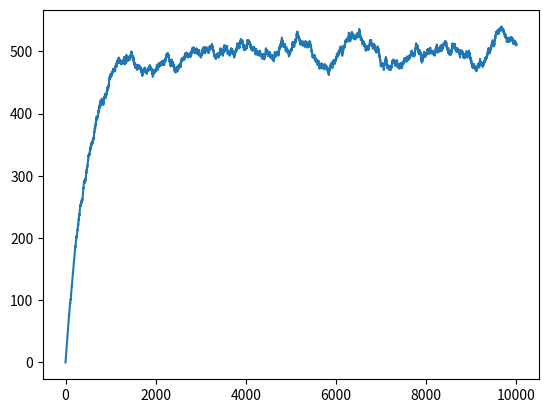

Reproduce this figure in Python. (Note: this script raises an exception after producing the figure.)
import random
import math


def choose(n, k):
	"""
	Calculation of n choose k from combinatorics. Number of ways to choose k 
	objects from n objects.

	Variables type:
	n - integer
	k - integer

	Usage example:
	>> choose(5, 2)
	>> 10
	"""
	if n >= k:
		cumulator = 1
		for ind in range(k):
			cumulator *= (n-k)/(k+1)
		return cumulator
	else:
		return 0 


class colony:

	def __init__(self, name, size):
		"""
		Description of object in class colony

		Variables type:
		name - string
		size - integer

		Usage example:
		>> X = colony('Xome', 100)
		"""
		self.name = name
		self.size = size

class reaction:

	def __init__(self, reactants, products, name, colonies, rate):
		"""
		Description of object in class reaction. 

		Variables type:
		reactants - dictionary
		products - dictionary
		name - string
		colonies - list of colony objects
		rate - float

		Comments:
		Keys of the dictionaries rectants and products should be named accoring to colonies names.
		Important for the class gillespie implementation.

		Usage example:
		Reaction of type X + X -> Y can be written as
		>> X = colony('Xome',24)
		>> Y = colony('Yome',56)
		>> R = reaction({'Xome': 2},{'Yome': 1}, 'conversion', [X, Y], 0.5)
		"""
		self.name = name
		self.reactants = reactants
		self.products = products
		self.colonies = colonies
		self.rate = rate

class gillespie:
	"""
	Algorithm of a stochastic simulation.
	"""
	def __init__(self, reactions, colonies):
		"""
		Description of object in class gillespie.

		Variables type:
		reactions - list of reaction objects

		Usage example:
		>> R1 = reaction({'X': 2},{'Y': 1}, 'X conversion', [X, Y], 0.5)
		>> R2 = reaction({'Z': 3},{'Y': 4}, 'Z conversion', [X, Y], 0.3)
		>> G = gillespie([R1, R2], [X, Y, Z])
		"""
		self.reactions = reactions
		self.colonies = colonies

	def probability(self):
		"""
		Calculation of reactions propensities.
		"""
		a0 = 0
		a = []
		for reaction in self.reactions:
			for colony in reaction.colonies:
				name = colony.name
				try:
					num = reaction.reactants[name]
					prob = choose(colony.size, num)*reaction.rate
					a.append(prob)
					a0 += prob
				except:
					pass
		return a0, a

	def choosereaction(self, a0, a):
		"""

		"""
		# Random number to choose reaction
		r = random.random()
		ind = 0
		tot = a[0]
		while tot < r*a0:
			ind += 1
			tot += a[ind]
		return ind

	def calctimestep(self, a0):
		"""
		Calculate timestep sampled from exponential distribution.
		"""
		r = random.random()

		return (1./a0)*math.log(1./r)

	def run(self, steps):
		"""
		Perform stochstic simulation
		"""
		data = {}
		for colony in self.colonies:
			data[colony.name] = []
			data[colony.name].append(colony.size)

		step = 0
		while step < steps:
			a0, a = self.probability()
			reactnum = self.choosereaction(a0, a)
			timestep = self.calctimestep(a0)

			for colony in self.reactions[reactnum].colonies:
				if colony.name in self.reactions[reactnum].reactants:
					colony.size -= self.reactions[reactnum].reactants[colony.name]
				if colony.name in self.reactions[reactnum].products:
					colony.size += self.reactions[reactnum].products[colony.name]			

			for colony in self.colonies:
				data[colony.name].append(colony.size)

			step += 1

		return data




import matplotlib.pyplot as plt
import numpy as np

H = colony('H', 0)
H2 = colony('H2', 1000)
R1 = reaction({'H': 1},{'H2': 1}, 'Binding', [H, H2], 0.5)
R2 = reaction({'H2': 1},{'H': 1}, 'Degradation', [H, H2], 0.5)
G = gillespie([R1, R2], [H, H2])
data = G.run(10000)
plt.plot(np.array(data['H']))
plt.show()
    

progenitors = []
peripheral = []
reactions = []
for clone in range(10):
    progenitors.append(colony('progenitor'), 0)
    peripheral.append(colony('peripheral', 0))
    reactions.append(reaction({}, {}, 'StemDiff', [], 0.1))
    reactions.append(reaction({}, {}, 'Renew', [], 0.1))
    reactions.append(reaction({}, {}, 'BloodCreat', [], 0.1))
    reactions.append(reaction({}, {}, 'ProgDeath', [], 0.1))
    reactions.append(reaction({}, {}, 'PeriphDeath', [], 0.1))


    C = Colony("Base", 0)
    R1 = Reaction("Renew", [C], [C,C], p)
    R2 = Reaction("Death", [C], [], muP)
    R3 = Reaction("BloodCreat", [C], [], omega)
    R4 = Reaction("StemDiff", [], [C], alpha)
    reactions = [R1, R2, R3, R4]
    
    # Create colonies for the simulation
    colonies = []
    for ind in range(numCol):
        numCells = 0
        colonies.append(Colony("P{0}".format(ind), numCells))
    
    gillespieSim = Gillespie(reactions, colonies)
    gillespieSim.run(timeLength)





































